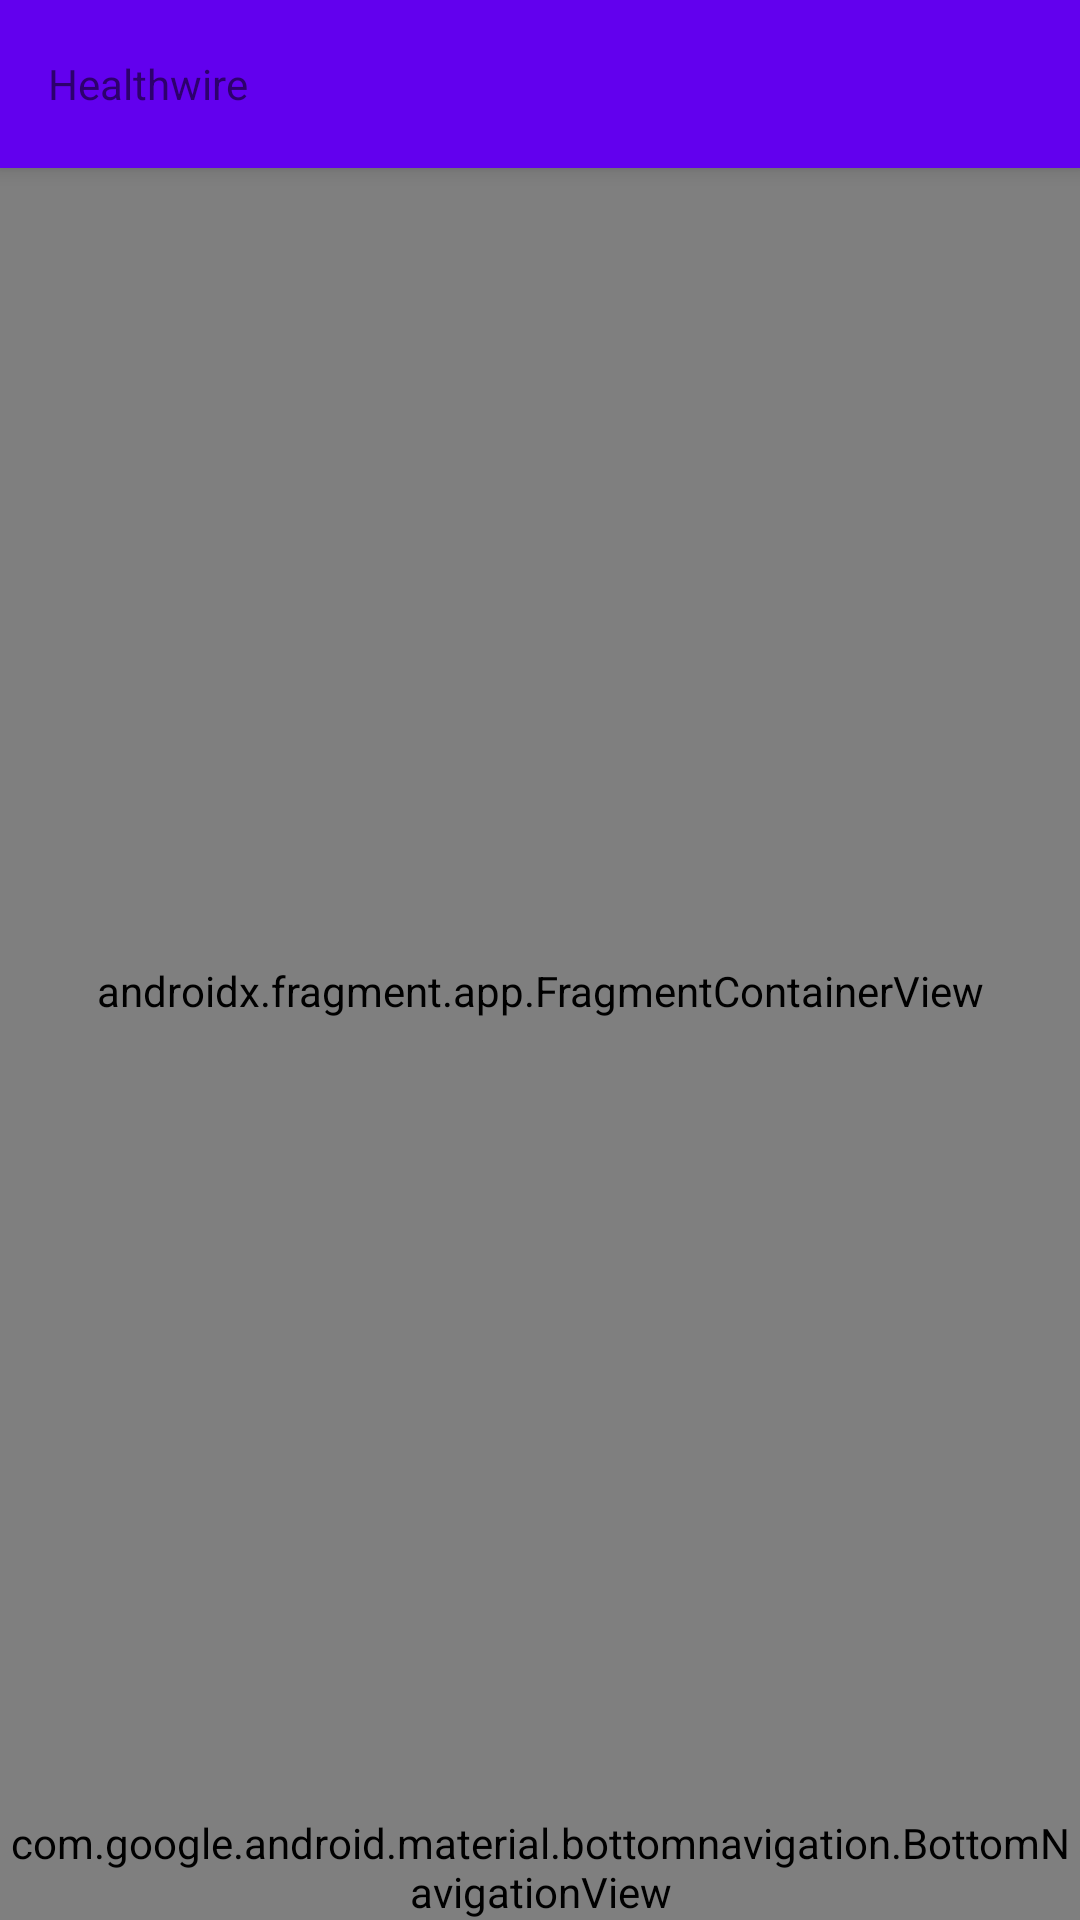

Here is an Android app screen rendered from its layout file. Give the layout XML and the strings, colors and styles it references.
<!-- AndroidManifest.xml: application theme Theme.KotlinDSL -->
<!-- res/layout/activity_bottom_navigation.xml -->
<?xml version="1.0" encoding="utf-8"?>
<androidx.coordinatorlayout.widget.CoordinatorLayout xmlns:android="http://schemas.android.com/apk/res/android"
    xmlns:app="http://schemas.android.com/apk/res-auto"
    android:layout_width="match_parent"
    xmlns:tools="http://schemas.android.com/tools"
    android:layout_height="match_parent">

    <com.google.android.material.appbar.AppBarLayout
        android:layout_width="match_parent"
        android:fitsSystemWindows="true"
        android:layout_height="wrap_content">

        <com.google.android.material.appbar.CollapsingToolbarLayout
            android:id="@+id/toolbar_layout"

            android:layout_width="match_parent"
            android:layout_height="wrap_content"
            android:fitsSystemWindows="true"

            app:layout_scrollFlags="scroll|exitUntilCollapsed"
            app:toolbarId="@id/toolbar">
            <androidx.appcompat.widget.Toolbar
                android:id="@+id/toolbar"
                android:layout_width="match_parent"
                android:layout_height="wrap_content"
                android:elevation="2dp"
                app:layout_collapseMode="pin"
              
                app:layout_constraintLeft_toLeftOf="parent"
                app:layout_constraintRight_toRightOf="parent"
                app:layout_constraintTop_toTopOf="parent">

                <ImageView
                    android:id="@+id/ivBack"
                    android:layout_width="wrap_content"
                    android:layout_height="wrap_content"

                    android:visibility="visible">

                </ImageView>

                <TextView
                    android:id="@+id/toolBarTitle"

                    android:layout_width="wrap_content"
                    android:layout_height="wrap_content"
                    android:text="Healthwire" />

                <TextView
                    android:id="@+id/tvSelectedCity"
                    android:layout_width="wrap_content"

                    android:layout_height="wrap_content"
                    android:layout_gravity="end"
                    android:layout_marginEnd="10dp"
                    android:letterSpacing="0.02"

                    tools:text="Lahore" />
            </androidx.appcompat.widget.Toolbar>




        </com.google.android.material.appbar.CollapsingToolbarLayout>

    </com.google.android.material.appbar.AppBarLayout>

<androidx.constraintlayout.widget.ConstraintLayout
    android:id="@+id/container"
    android:layout_marginTop="?attr/actionBarSize"
    android:layout_width="match_parent"
    android:layout_height="match_parent"
    >

    <com.google.android.material.bottomnavigation.BottomNavigationView
        android:id="@+id/nav_view"
        android:layout_width="0dp"
        android:layout_height="wrap_content"
        android:layout_marginStart="0dp"
        android:layout_marginEnd="0dp"
        android:background="?android:attr/windowBackground"
        app:layout_constraintBottom_toBottomOf="parent"
        app:layout_constraintLeft_toLeftOf="parent"
        app:layout_constraintRight_toRightOf="parent"
        app:menu="@menu/bottom_nav_menu" />

    <androidx.fragment.app.FragmentContainerView
        android:id="@+id/nav_host_fragment_activity_bottom_navigation"
        android:name="androidx.navigation.fragment.NavHostFragment"
        android:layout_width="match_parent"
        android:layout_height="0dp"
        app:defaultNavHost="true"
        app:layout_constraintBottom_toTopOf="@id/nav_view"
        app:layout_constraintLeft_toLeftOf="parent"
        app:layout_constraintRight_toRightOf="parent"
        app:layout_constraintTop_toTopOf="parent"
        app:navGraph="@navigation/mobile_navigation" />

</androidx.constraintlayout.widget.ConstraintLayout>
</androidx.coordinatorlayout.widget.CoordinatorLayout>
<!-- resources referenced by this layout -->
<resources>
  <style name="Theme.KotlinDSL" parent="Theme.MaterialComponents.DayNight.DarkActionBar">
          
          <item name="colorPrimary">@color/purple_500</item>
          <item name="colorPrimaryVariant">@color/purple_700</item>
          <item name="colorOnPrimary">@color/white</item>
          
          <item name="colorSecondary">@color/teal_200</item>
          <item name="colorSecondaryVariant">@color/teal_700</item>
          <item name="colorOnSecondary">@color/black</item>
          
          <item name="android:statusBarColor">?attr/colorPrimaryVariant</item>
          
      </style>
  <!-- not gathered from this repository: default colours our renderer supplied (Android Studio template values) -->
  <color name="purple_500">#FF6200EE</color>
  <color name="purple_700">#FF3700B3</color>
  <color name="teal_200">#FF03DAC5</color>
  <color name="teal_700">#FF018786</color>
  <color name="black">#FF000000</color>
  <color name="white">#FFFFFFFF</color>
</resources>
